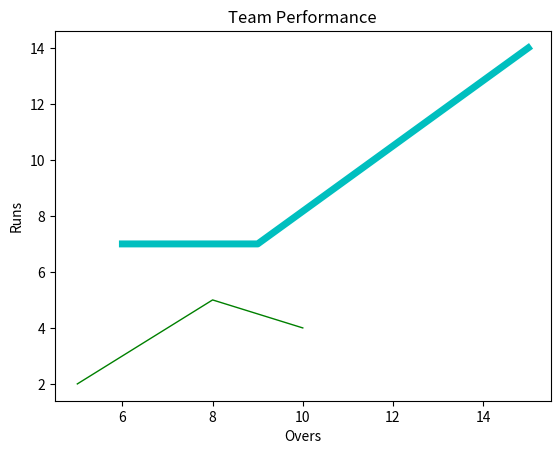

Source code (Python):
from matplotlib import pyplot as plt
from matplotlib import style
x1=[5,8,10]
y1=[2,5,4]
x2=[6,9,15]
y2=[7,7,14]

plt.plot(x1,y1,'g',label='Team A',linewidth=1)
plt.plot(x2,y2,'c',label='Team B',linewidth=5)

plt.title('Team Performance')
plt.ylabel('Runs')
plt.xlabel('Overs')
#plt.legend()
plt.show()